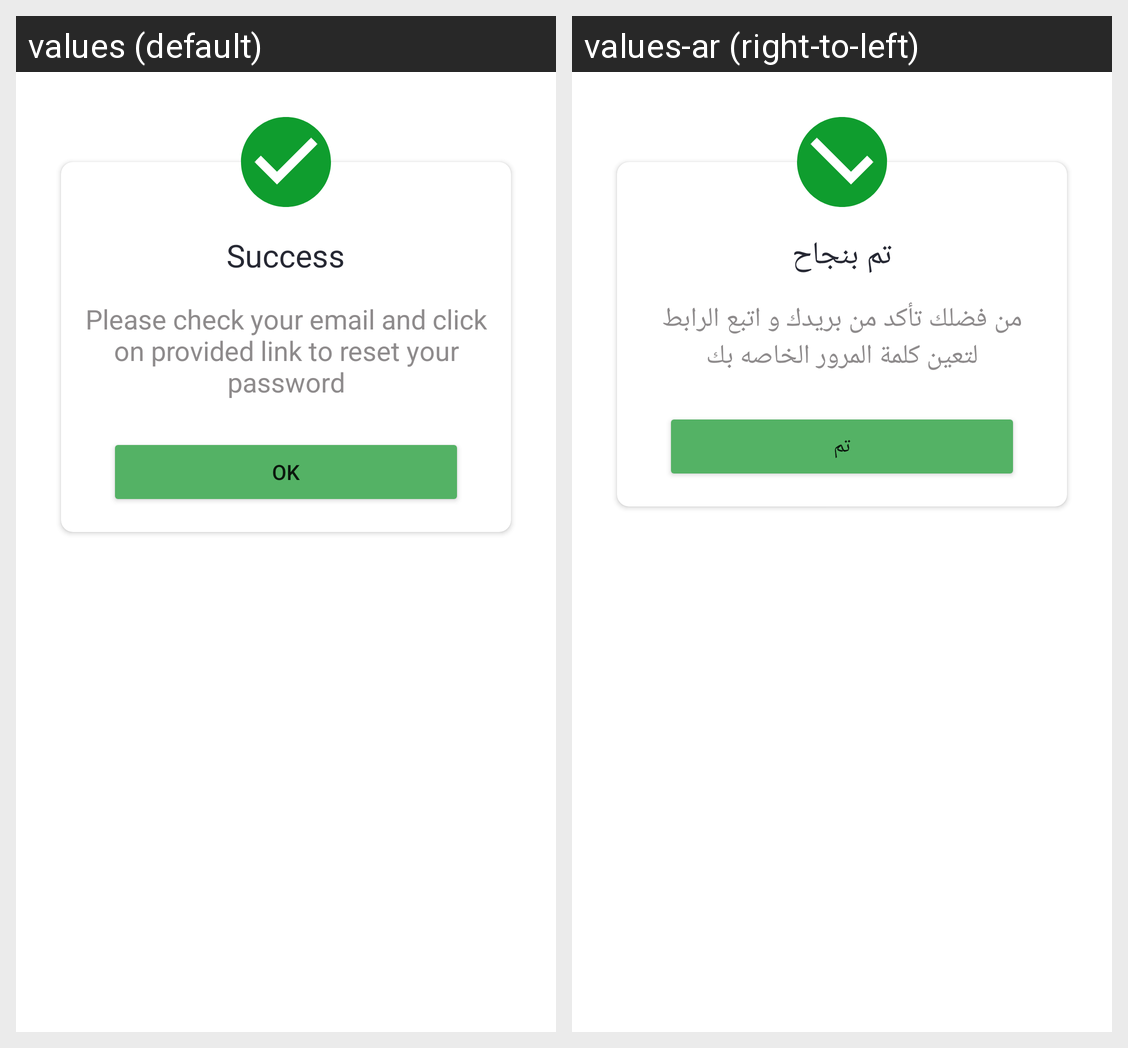

Strings drawn on this Android screen and how each of the app's shown locales translates them:
Android screen res/layout/password_reset_dialog.xml rendered under 2 locales, left to right: values (default), values-ar (right-to-left). Device: Nexus 5 (rendered at 1080×1920; each locale shown at half size, 540×960, under a caption strip naming it); theme AppTheme.
Strings drawn on this screen, with the default value and each locale's value (text and hints the layout hard-codes, and strings that could not be matched under every locale, appear in the picture but are not listed):

success
  values: Success
  values-ar: تم بنجاح

success_message
  values: Please check your email and click on provided link to reset your password
  values-ar: من فضلك تأكد من بريدك و اتبع الرابط لتعين كلمة المرور الخاصه بك

ok_button
  values: OK
  values-ar: تم
